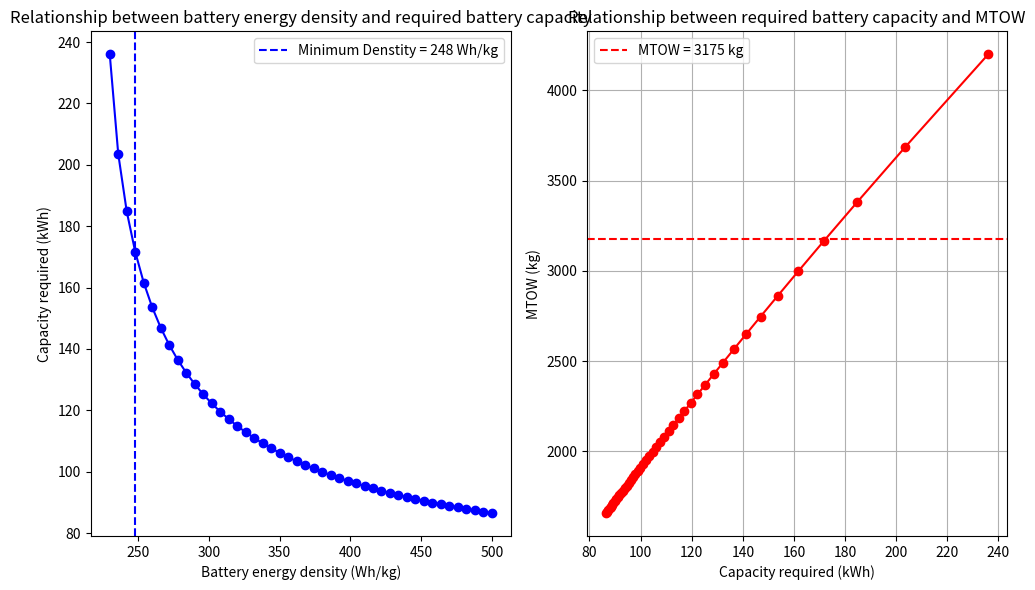

The script that saved this image: (Note: this script raises an exception after producing the figure.)
import numpy as np
from matplotlib import pyplot as plt
from scipy.optimize import curve_fit

#Mission parameters:
m_payload = 456 #kg
flight_radius = 50 #km (radius)
v_cruise = 200/3.6 #m/s
v_takeoff = 5 #m/s

flights = 2 #Number of flights per mission
# One way: takeoff, (transition1), climb, cruise, descent, (transition2), hover, landing
t_takeoff = 30 #sec
t_transition1 = 20 
t_climb = 40
t_descent = 40
t_cruise = (flight_radius * 1000 / v_cruise) - t_climb - t_descent #sec
t_transition2 = 20
t_hover = 10
t_landing = 30 #sec

dh_climb = 150 #m (climb height in fixed wing mode)
roc = dh_climb / t_climb #m/s (rate of climb)

t_takeoff = flights * t_takeoff #sec
t_transition1 = flights * t_transition1 #sec
t_climb = flights * t_climb #sec
t_cruise = flights * t_cruise #sec
t_descent = flights * t_descent #sec
t_transition2 = flights * t_transition2 #sec
t_hover = flights * t_hover #sec
t_landing = flights * t_landing #sec

#Aircraft parameters:
eff_motor = 0.95 #Efficiency of the motor
eff_small_propeller_takeoff = 1 #Efficiency of the propeller during takeoff
eff_small_propeller_cruise = 0.8 #Efficiency of the propeller
eff_big_propeller_takeoff = 1 #Efficiency of the propeller during takeoff
eff_big_propeller_cruise = 0.8 #Efficiency of the propeller during cruise

D_rotor_big = 3.20
D_rotor_small = 2.25
S_disks = ((D_rotor_big / 2)**2 * np.pi + (D_rotor_small / 2)**2 * np.pi) * 2 #m^2 (total disk area based on size requirements, can be changed later)

# Aerodynamic parameters:
Cl_wing_cruise = 0.8 #Lift coefficient of the wing in cruise
S_wing = 14
Cd_wing = 0.035
S_fuselage = 3.43
Cd_fuselage = 0.144
S_tail = 0
Cd_tail = 0
S_strut = 0
Cd_strut = 0
S_gear = 14
Cd_gear = 0.007 #Drag coefficient of the landing gear

LD_ratio_aircraft = (S_wing * Cl_wing_cruise) / (S_wing * Cd_wing + S_fuselage * Cd_fuselage + S_tail * Cd_tail + S_strut * Cd_strut + S_gear * Cd_gear) #Lift to drag ratio of the aircraft
print("Lift to drag ratio of the aircraft: ", LD_ratio_aircraft)

#Configuration parameters:
density_batt_whkg_arr = np.linspace(200, 500, 51) # Wh/kg
density_batt_arr = density_batt_whkg_arr*3600 #J/kg (density of the battery in J/kg)
DoD = 0.8 #Depth of discharge (DoD), same effect as battery degradation, 80% of the battery capacity is used
# blockage_factor_tiltwing = 1.0  #0.90 # Free area over total area for propellers in tilt-wing configuration
m_tilt_mech = 120 #kg for the tilt-wing mechanism
figure_of_merit = 0.8 # converting induced to total power for hovering

#Weight safety factor:
safety_factor_structure_weight = 1 #Safety factor for MTOW estimation due to the kink in the wing structure, not applied to tilt mechanism
safety_factor_battery_weight = 1.1 #Safety factor for MTOW estimation
safety_factor_propulsion_weight = 1 #Safety factor for MTOW estimation

#Constants:
g = 9.81 #m/s^2
rho_air = 1.225 #kg/m^3

mtom_arr = np.array([]) #kg

# blockage_factor = blockage_factor_tiltwing

print("Disk area original: ", S_disks, "m^2")
# S_disks = blockage_factor * S_disks #m2 (blockage factor for tilt-wing configuration)
# print('Disk area adjusted for blockage factor: ', S_disks, "m^2")

def singleMotorCruisePower(weight, v_cruise, eff_motor, eff_propeller):
    T_cruise = weight / LD_ratio_aircraft
    print("Thrust in cruise: ", T_cruise, "N")
    P_cruise = T_cruise * v_cruise
    P_cruise = P_cruise / eff_motor / eff_propeller #W, with efficiency applied
    return P_cruise

def singleMotorClimbPower(roc, weight, v_air):
    P_climb = roc * weight + 0.5 * rho_air * v_air**3 * (S_wing * Cd_wing + S_fuselage * Cd_fuselage + S_tail * Cd_tail + S_strut * Cd_strut + S_gear * Cd_gear)
    return P_climb

def singleMotorHoverPower(T, S_disk, eff_motor, eff_propeller):
    P_induced = T**(3/2) / np.sqrt(2 * rho_air * S_disk)
    P_hover = P_induced / figure_of_merit
    P_hover = P_hover / eff_motor / eff_propeller #W, with efficiency applied
    return P_hover, P_induced

def singleMotorTakeoffPower(T, v_takeoff, S_disk, eff_motor, eff_propeller):
    P_hover, P_induced = singleMotorHoverPower(T, S_disk, eff_motor, eff_propeller)
    vihv = P_induced / T #m/s (velocity induced by hover power)
    VcbVihv = v_takeoff / vihv
    PcbPhv = 0.5 * VcbVihv + np.sqrt((0.5 * VcbVihv)**2 + 1)
    P_takeoff = P_hover * PcbPhv #W (power required for takeoff)
    return P_takeoff

def powerSingleRotorAllPhases(T, v_takeoff, v_cruise, S_rotor_single, eff_motor, eff_propeller_takeoff, eff_propeller_cruise):
    # Power calculations for all phases
    P_takeoff = singleMotorTakeoffPower(T, v_takeoff, S_rotor_single, eff_motor, eff_propeller_takeoff) #W (power required for takeoff for single rotor)
    P_transition1 = None #W (power required for transition 1 for single rotor), valid assumption
    P_climb = singleMotorClimbPower(roc, T, v_cruise) 
    P_cruise = singleMotorCruisePower(T, v_cruise, eff_motor, eff_propeller_cruise)
    P_descent = 0 # unpowered descent
    P_transition2 = None #W (power required for transition 2 for single rotor), valid assumption
    P_hover, _ = singleMotorHoverPower(T, S_rotor_single, eff_motor, eff_propeller_takeoff) #W (power required for hover for single rotor)
    P_landing = P_hover #W (power required for landing for single rotor)

    # Overwrite
    P_transition1 = P_transition2 = P_hover

    return [P_takeoff, P_transition1, P_climb, P_cruise, P_descent, P_transition2, P_hover, P_landing]

def calculateMissionEnergy(P_takeoff, P_transition1, P_climb, P_cruise, P_descent, P_transition2, P_hover, P_landing, t_takeoff, t_transition1, t_climb, t_cruise, t_descent, t_transition2, t_hover, t_landing):
    # Mission energy calculation
    # takeoff, (transition), climb, cruise, (transition), descent, hover, landing
    E_takeoff = P_takeoff * t_takeoff #J
    E_transition1 = P_transition1 * t_transition1 #J
    E_climb = P_climb * t_climb #J
    E_cruise = P_cruise * t_cruise #J
    E_descent = P_descent * t_descent #J
    E_transition2 = P_transition2 * t_transition2 #J
    E_hover = P_hover * t_hover #J
    E_landing = P_landing * t_landing #J

    E_total_J = E_takeoff + E_transition1 + E_climb + E_cruise + E_descent + E_transition2 + E_hover + E_landing #J
    E_copter_mode_Wh = (E_takeoff + E_landing + E_hover + E_transition1 + E_transition2) / 3600 #Wh (energy for the copter mode, takeoff, landing, hover and transitions)
    E_plane_mode_Wh = (E_climb + E_cruise + E_descent) / 3600 #Wh (energy for the plane mode, climb, cruise and descent)
    return E_total_J, E_copter_mode_Wh, E_plane_mode_Wh

def calculateSingleRotorMass(cont_power, D_rotor):#def calculatePropulsionMass(cont_power, peak_power, cont_torque, peak_torque, n_motor):
    # Motor & driver mass as a function of power and torque
    #power and torque inputs PER MOTOR
    #power [W]
    #torque [Nm]
    #masse [kg]
    #diameter [m]

    cont_power = cont_power / 1000 # W to kW

    m_motor_cont_power = 0.1156 * cont_power + 4.52
    m_motor_cont_torque = 0
    m_motor = max(m_motor_cont_power, m_motor_cont_torque)#, m_motor_cont_torque, m_motor_peak_torque)
    m_inverter = 0 #0.0187*cont_power + 0.433 # motor mass includes inverter mass
    m_propeller = 10 * (D_rotor/2.3) # Volocopter's rotor mass is 7.5 kg for 2.3 m diameter rotor, assumes a linear scaling with diameter

    return (m_motor + m_inverter + m_propeller)



E_total_arr = np.array([])

for idx in range(len(density_batt_arr)):
    density_batt = density_batt_arr[idx]

    mtow = 2500 * g #N #Maximum takeoff weight (MTOM) of the vehicle (GUESS)
    n = 1
    mtow_prev = 0

    while abs(mtow_prev - mtow) > 0.1 and n<1000:
        # Iterations
        n+=1
        T = mtow #N
        T_small_single = T / 6
        T_big_single = T_small_single * 2

        # Now consider each rotor separately for power calculation
        S_rotor_big = (D_rotor_big / 2)**2 * np.pi #m^2 (disk area per rotor)
        S_rotor_small = (D_rotor_small / 2)**2 * np.pi #m^2 (disk area per rotor)

        # P_arr = [P_takeoff, P_transition1, P_climb, P_cruise, P_descent, P_transition2, P_hover, P_landing]
        # Single small rotor power calculations
        P_arr_small = powerSingleRotorAllPhases(
            T_small_single, v_takeoff, v_cruise, S_rotor_small, eff_motor, eff_small_propeller_takeoff, eff_small_propeller_cruise)
        P_takeoff_small, P_transition1_small, P_climb_small, P_cruise_small, P_descent_small, P_transition2_small, P_hover_small, P_landing_small = P_arr_small

        # Single big rotor power calculations
        P_arr_big = powerSingleRotorAllPhases(
            T_big_single, v_takeoff, v_cruise, S_rotor_big, eff_motor, eff_big_propeller_takeoff, eff_big_propeller_cruise)
        P_takeoff_big, P_transition1_big, P_climb_big, P_cruise_big, P_descent_big, P_transition2_big, P_hover_big, P_landing_big = P_arr_big

        P_takeoff_tot = P_arr_small[0] * 2 + P_arr_big[0] * 2 #W (total power required for takeoff)
        P_transition1_tot = P_arr_small[1] * 2 + P_arr_big[1] * 2 #W (total power required for transition)
        P_climb_tot = P_arr_small[2] * 2 + P_arr_big[2] * 2 #W (total power required for climb)
        P_cruise_tot = P_arr_small[3] * 2 + P_arr_big[3] * 2 #W (total power required for cruise)
        P_descent_tot = P_arr_small[4] * 2 + P_arr_big[4] * 2 #W (total power required for descent)
        P_transition2_tot = P_arr_small[5] * 2 + P_arr_big[5] * 2 #W (total power required for transition)
        P_hover_tot = P_arr_small[6] * 2 + P_arr_big[6] * 2 #W (total power required for hover)
        P_landing_tot = P_arr_small[7] * 2 + P_arr_big[7] * 2 #W (total power required for landing)

        # E_total, E_copter_mode_Wh, E_plane_mode_Wh, FOR SINGLE ROTOR SMALL
        E_total, E_copter_mode_Wh, E_plane_mode_Wh = calculateMissionEnergy(
            P_takeoff_tot, P_transition1_tot, P_climb_tot,
            P_cruise_tot, P_descent_tot, P_transition2_tot, P_hover_tot, P_landing_tot, t_takeoff, t_transition1, t_climb,
            t_cruise, t_descent, t_transition2, t_hover, t_landing
        ) #J, Wh, Wh
        
        if n <= 5 or n % 10 == 0:  # Print first 5 iterations then every 10th
            print(f"Iteration {n}: MTOW = {mtow / g:.1f} kg, Total Energy = {E_total/ 3600 / 1000:.2f} kWh")

        P_takeoff_small2xThrust = singleMotorTakeoffPower(T_small_single * 2, v_takeoff, S_rotor_small, eff_motor, eff_small_propeller_takeoff) # Size for 2x hover thrust
        P_takeoff_big2xThrust = singleMotorTakeoffPower(T_big_single * 2, v_takeoff, S_rotor_big, eff_motor, eff_big_propeller_takeoff) # Size for 2x hover thrust

        # Energy source mass as a function of type, energy capacity and output power
        m_powersource = E_total / density_batt / DoD #kg
        m_powersource = m_powersource * safety_factor_battery_weight # for cooling and casing masses
        m_equipment = 450/3700 * mtow/g #kg (ratio for battery powered vehicles from https://www.researchgate.net/publication/318235979_A_Study_in_Reducing_the_Cost_of_Vertical_Flight_with_Electric_Propulsion/figures)
        m_structure = 1000/3700 * mtow/g #kg (ratio for battery powered vehicles from https://www.researchgate.net/publication/318235979_A_Study_in_Reducing_the_Cost_of_Vertical_Flight_with_Electric_Propulsion/figures)
        m_structure = m_structure * safety_factor_structure_weight # Safety factor for structure mass
        m_structure = m_structure + m_tilt_mech #kg for the tilt-wing mechanism
        
        m_propulsion = calculateSingleRotorMass(P_takeoff_small2xThrust, D_rotor_small) * 2\
            + calculateSingleRotorMass(P_takeoff_big2xThrust, D_rotor_big) * 2 #kg (mass of the propulsion system)
        m_propulsion = m_propulsion * safety_factor_propulsion_weight # Safety factor for propulsion mass
        m_eom = m_powersource + m_equipment + m_structure + m_propulsion

        mtow_prev = mtow #N
        mtow = (m_payload + m_eom) * g #N

    E_total_arr = np.append(E_total_arr, E_total)
    mtom_arr = np.append(mtom_arr, mtow / g)



print("---------------------------------")
print(E_total_arr / 3600 / 1000, "kWh")
print(density_batt_whkg_arr, "Wh/kg")
print("Final MTOM: ", mtom_arr, "kg")

plt.figure(figsize=(10, 6))
plt.subplot(121)
plt.plot(density_batt_whkg_arr, E_total_arr / 3600 / 1000, color='blue', marker='o')
plt.xlabel('Battery energy density (Wh/kg)')
plt.ylabel('Capacity required (kWh)')
plt.title('Relationship between battery energy density and required battery capacity')
plt.axvline(x=248, color='blue', linestyle='--', label='Minimum Denstity = 248 Wh/kg')
plt.legend()

plt.subplot(122)
plt.plot(E_total_arr / 3600 / 1000, mtom_arr, color='red', marker='o')
plt.xlabel('Capacity required (kWh)')
plt.ylabel('MTOW (kg)')
plt.title('Relationship between required battery capacity and MTOW')
plt.axhline(y=3175, color='red', linestyle='--', label='MTOW = 3175 kg')

plt.tight_layout()
plt.legend()

plt.grid()
plt.show()

def exp_func(x, a, b, c, d):
    return a * np.exp(-b * x) + c * x + d

norm_density_batt_whkg_arr = density_batt_whkg_arr - 400
popt = curve_fit(exp_func, norm_density_batt_whkg_arr, E_total_arr, p0=[1e7, 0, 0, 1e8])

print("Exponential fit parameters: ", popt[0])

fit_E_total_arr = exp_func(norm_density_batt_whkg_arr, *popt[0])
plt.figure(figsize=(10, 6))
plt.plot(density_batt_whkg_arr, E_total_arr / 3600 / 1000, color='blue', marker='o', label='Data')
plt.plot(density_batt_whkg_arr, fit_E_total_arr / 3600 / 1000, color='red', label='Exponential Fit')
plt.xlabel('Battery energy density (Wh/kg)')
plt.ylabel('Capacity required (kWh)')
plt.title('Exponential Fit of Battery Energy Density vs Required Capacity')
plt.legend()
plt.grid()
plt.show()

